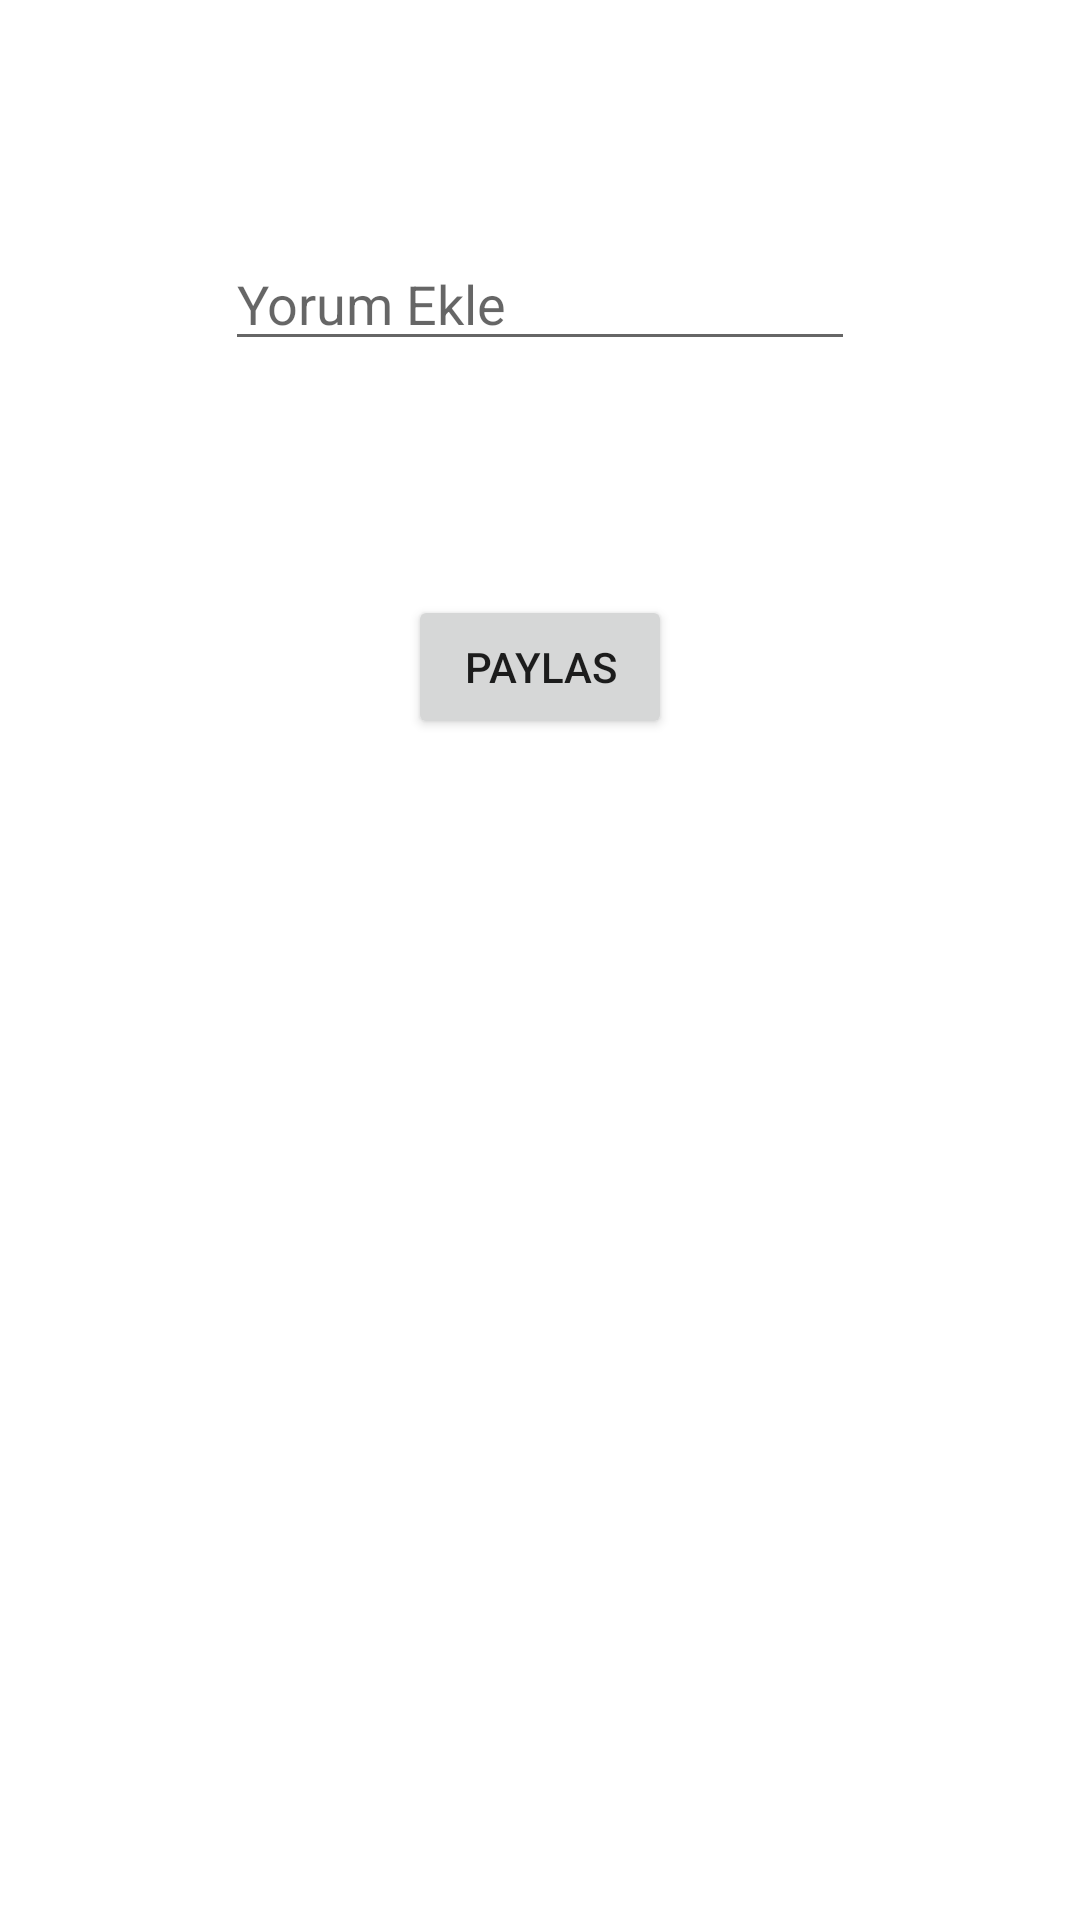

Android layout source for this screen:
<!-- AndroidManifest.xml: application theme Theme.FirebaseFotoğrafPaylaşma -->
<!-- res/layout/activity_fotograf_paylas.xml -->
<?xml version="1.0" encoding="utf-8"?>
<androidx.constraintlayout.widget.ConstraintLayout xmlns:android="http://schemas.android.com/apk/res/android"
    xmlns:app="http://schemas.android.com/apk/res-auto"
    xmlns:tools="http://schemas.android.com/tools"
    android:layout_width="match_parent"
    android:layout_height="match_parent"
    tools:context=".activity.FotografPaylasActivity">

    <ImageView
        android:id="@+id/imageView2"
        android:layout_width="wrap_content"
        android:layout_height="wrap_content"
        android:layout_marginStart="39dp"
        android:layout_marginTop="41dp"
        android:onClick="gorselSec"
        app:layout_constraintStart_toStartOf="parent"
        app:layout_constraintTop_toTopOf="parent"
        app:srcCompat="@drawable/adsz" />

    <EditText
        android:id="@+id/yorumText"
        android:layout_width="wrap_content"
        android:layout_height="wrap_content"
        android:layout_marginTop="38dp"
        android:ems="10"
        android:hint="Yorum Ekle"
        android:inputType="textPersonName"
        app:layout_constraintEnd_toEndOf="parent"
        app:layout_constraintStart_toStartOf="parent"
        app:layout_constraintTop_toBottomOf="@+id/imageView2" />

    <Button
        android:id="@+id/buttonfotoPaylas"
        android:layout_width="wrap_content"
        android:layout_height="wrap_content"
        android:layout_marginTop="78dp"
        android:text="Paylas"
        app:layout_constraintEnd_toEndOf="parent"
        app:layout_constraintStart_toStartOf="parent"
        app:layout_constraintTop_toBottomOf="@+id/yorumText" />
</androidx.constraintlayout.widget.ConstraintLayout>
<!-- resources referenced by this layout -->
<resources>
  <style name="Theme.FirebaseFotoğrafPaylaşma" parent="Theme.MaterialComponents.DayNight.DarkActionBar">
          
          <item name="colorPrimary">@color/purple_500</item>
          <item name="colorPrimaryVariant">@color/purple_700</item>
          <item name="colorOnPrimary">@color/white</item>
          
          <item name="colorSecondary">@color/teal_200</item>
          <item name="colorSecondaryVariant">@color/teal_700</item>
          <item name="colorOnSecondary">@color/black</item>
          
          <item name="android:statusBarColor" tools:targetApi="l">?attr/colorPrimaryVariant</item>
          
      </style>
  <!-- not gathered from this repository: default colours our renderer supplied (Android Studio template values) -->
  <color name="purple_500">#FF6200EE</color>
  <color name="purple_700">#FF3700B3</color>
  <color name="teal_200">#FF03DAC5</color>
  <color name="teal_700">#FF018786</color>
  <color name="black">#FF000000</color>
  <color name="white">#FFFFFFFF</color>
</resources>
